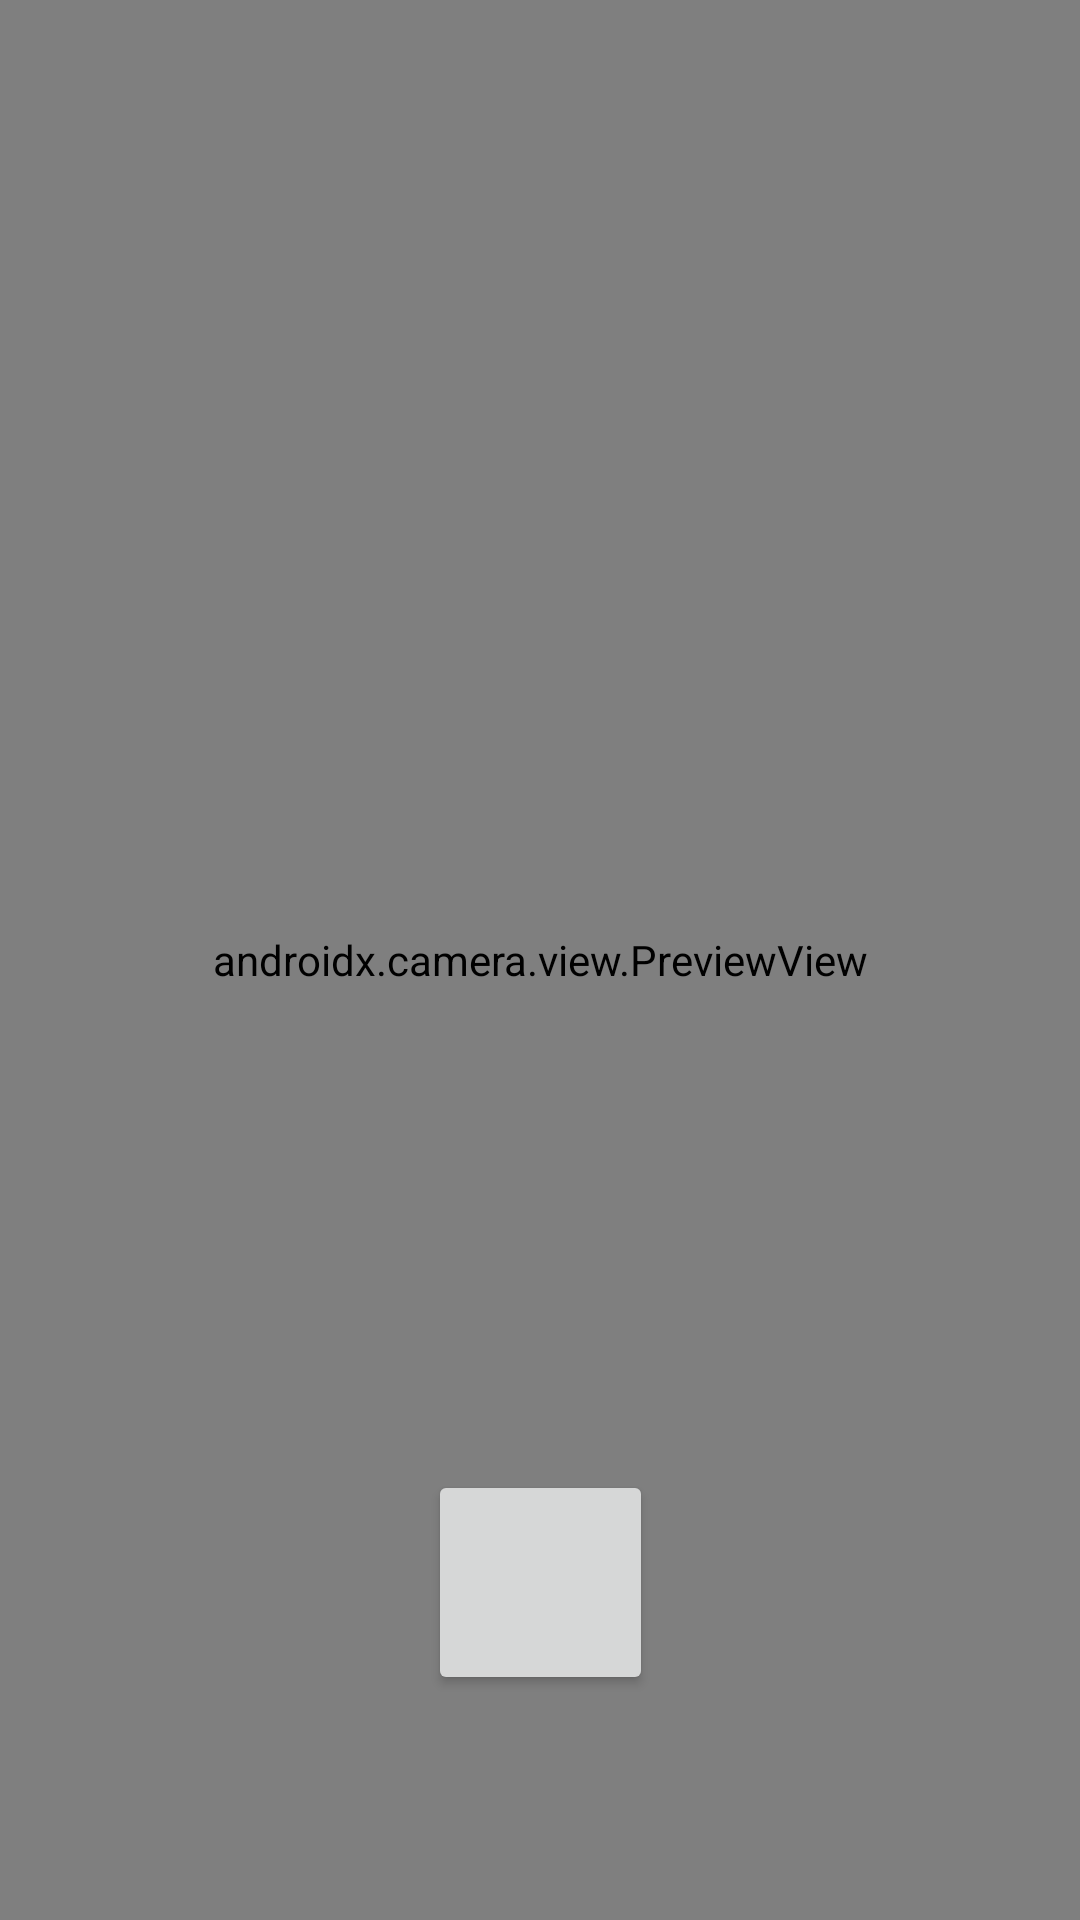

Produce the Android XML layout that renders to this screen, including the resource entries it uses.
<!-- AndroidManifest.xml: application theme Theme.CameraX -->
<!-- res/layout/camera_fragment.xml -->
<?xml version="1.0" encoding="utf-8"?>
<androidx.constraintlayout.widget.ConstraintLayout xmlns:android="http://schemas.android.com/apk/res/android"
    xmlns:app="http://schemas.android.com/apk/res-auto"
    xmlns:tools="http://schemas.android.com/tools"
    android:layout_width="match_parent"
    android:layout_height="match_parent">

    <Button
        android:id="@+id/camera_capture_button"
        android:layout_width="75dp"
        android:layout_height="75dp"
        android:layout_marginBottom="75dp"
        android:elevation="2dp"
        android:scaleType="fitCenter"
        app:layout_constraintBottom_toBottomOf="parent"
        app:layout_constraintLeft_toLeftOf="parent"
        app:layout_constraintRight_toRightOf="parent" />

    <androidx.camera.view.PreviewView
        android:id="@+id/viewFinder"
        android:layout_width="match_parent"
        android:layout_height="match_parent" />

</androidx.constraintlayout.widget.ConstraintLayout>
<!-- resources referenced by this layout -->
<resources>
  <style name="Theme.CameraX" parent="Theme.MaterialComponents.DayNight.DarkActionBar">
          
          <item name="colorPrimary">@color/purple_500</item>
          <item name="colorPrimaryVariant">@color/purple_700</item>
          <item name="colorOnPrimary">@color/white</item>
          
          <item name="colorSecondary">@color/teal_200</item>
          <item name="colorSecondaryVariant">@color/teal_700</item>
          <item name="colorOnSecondary">@color/black</item>
          
          <item name="android:statusBarColor" tools:targetApi="l">?attr/colorPrimaryVariant</item>
          
      </style>
  <!-- not gathered from this repository: default colours our renderer supplied (Android Studio template values) -->
  <color name="purple_500">#FF6200EE</color>
  <color name="purple_700">#FF3700B3</color>
  <color name="teal_200">#FF03DAC5</color>
  <color name="teal_700">#FF018786</color>
  <color name="black">#FF000000</color>
  <color name="white">#FFFFFFFF</color>
</resources>
